Run: headless pygame with SDL's dummy video driver; simulated clock (each Clock.tick advances the game by its frame time, no real sleeping); random seed 0; keys injected as events and as key.get_pressed() state; mouse plan: one left click at the window centre at the start of phase 2, then a move to the lower-right quarter at the start of phase 3; restart key R tapped at the start of phases 3 and 4.
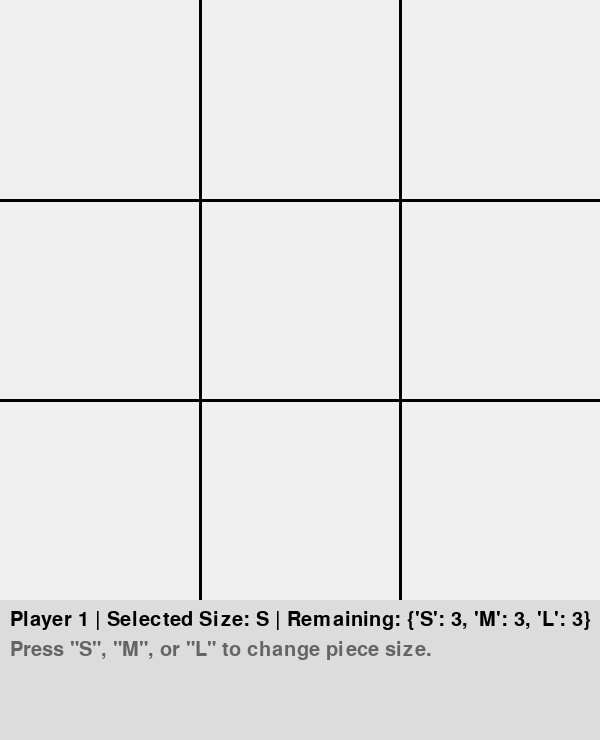
Frame 1 of 4 · flips 1–60 · no input
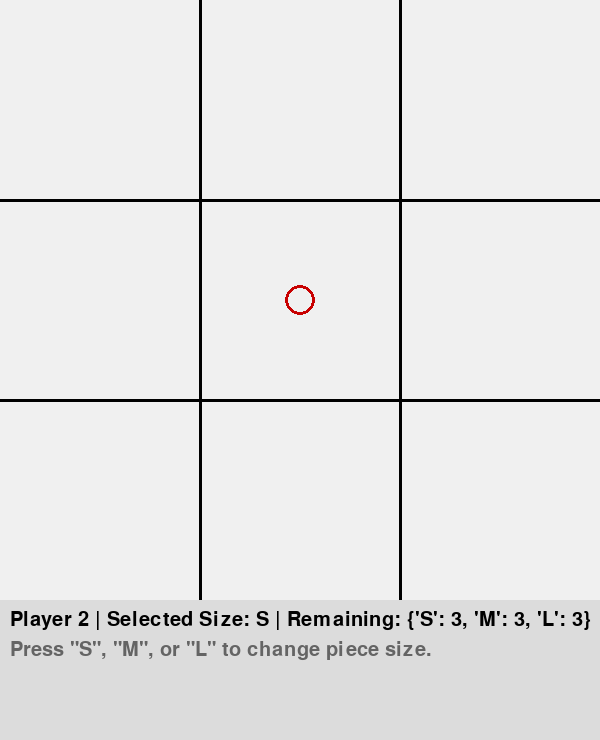
Frame 2 of 4 · flips 61–180 · clicked the window centre · tapped SPACE, RETURN · held RIGHT (→), D
Frame 3 of 4 · flips 181–300 · moved the mouse to the lower-right quarter · tapped R · held DOWN (↓), S · screen unchanged from frame 2, image omitted
Frame 4 of 4 · flips 301–420 · tapped R · held LEFT (←), A, UP (↑), W · screen unchanged from frame 3, image omitted

The pygame program that drew these frames:

import pygame
import sys
from collections import defaultdict

class Piece:
    SIZE_ORDER = {'S': 1, 'M': 2, 'L': 3}
    RADIUS = {'S': 15, 'M': 25, 'L': 35}

    def __init__(self, size, player):
        self.size = size
        self.player = player

    def __repr__(self):
        return f"{self.size}{self.player}"


class Cell:
    def __init__(self):
        self.stack = []

    def place_piece(self, piece):
        sizes_in_cell = {p.size for p in self.stack}
        if piece.size in sizes_in_cell:
            return False
        if len(self.stack) >= 3:
            return False
        self.stack.append(piece)
        return True

    def get_top_piece(self):
        return self.stack[-1] if self.stack else None


class Game:
    def __init__(self):
        self.board = [[Cell() for _ in range(3)] for _ in range(3)]
        self.pieces_remaining = {
            1: {'S': 3, 'M': 3, 'L': 3},
            2: {'S': 3, 'M': 3, 'L': 3}
        }
        self.current_player = 1
        self.selected_size = 'S'
        self.game_over = False
        self.winner = None

    def take_turn(self, x, y):
        if self.game_over:
            return False

        if not (0 <= x < 3 and 0 <= y < 3):
            return False

        size = self.selected_size
        if self.pieces_remaining[self.current_player][size] <= 0:
            return False

        piece = Piece(size, self.current_player)
        cell = self.board[y][x]

        if not cell.place_piece(piece):
            return False

        self.pieces_remaining[self.current_player][size] -= 1

        if self.check_win():
            self.game_over = True
            self.winner = self.current_player
        else:
            self.current_player = 2 if self.current_player == 1 else 1
        return True

    def check_win(self):
        lines = []

        for i in range(3):
            lines.append([self.board[i][j] for j in range(3)])
            lines.append([self.board[j][i] for j in range(3)])

        lines.append([self.board[i][i] for i in range(3)])
        lines.append([self.board[i][2 - i] for i in range(3)])

        for line in lines:
            if self.check_same_size_line(line) or self.check_sequence_line(line):
                return True

        for row in self.board:
            for cell in row:
                if self.check_concentric(cell):
                    return True
        return False

    def check_same_size_line(self, line):
        sizes, owners = [], []
        for cell in line:
            top = cell.get_top_piece()
            if top:
                sizes.append(top.size)
                owners.append(top.player)
            else:
                return False
        return all(s == sizes[0] for s in sizes) and all(p == owners[0] for p in owners)

    def check_sequence_line(self, line):
        sizes = []
        owners = []

        for cell in line:
            top = cell.get_top_piece()
            if not top:
                return False
            sizes.append(Piece.SIZE_ORDER[top.size])
            owners.append(top.player)

        if not all(owner == owners[0] for owner in owners):
            return False

        if len(set(sizes)) != 3:
            return False

        return sizes == sorted(sizes) or sizes == sorted(sizes, reverse=True)


    def check_concentric(self, cell):
        if len(cell.stack) != 3:
            return False
        sizes = {p.size for p in cell.stack}
        owners = {p.player for p in cell.stack}
        return sizes == {'S', 'M', 'L'} and len(owners) == 1
    
    def reset_game(self):
        self.__init__()

CELL_SIZE = 200
SCREEN_SIZE = 600
BG_COLOR = (240, 240, 240)
GRID_COLOR = (0, 0, 0)
COLORS = {1: (200, 0, 0), 2: (0, 0, 200)}

pygame.init()
screen = pygame.display.set_mode((SCREEN_SIZE, SCREEN_SIZE + 140))
pygame.display.set_caption("Digital Otrio")
font = pygame.font.SysFont(None, 30)
game = Game()


def draw_board():
    screen.fill(BG_COLOR)

    for i in range(1, 3):
        pygame.draw.line(screen, GRID_COLOR, (0, i * CELL_SIZE), (SCREEN_SIZE, i * CELL_SIZE), 3)
        pygame.draw.line(screen, GRID_COLOR, (i * CELL_SIZE, 0), (i * CELL_SIZE, SCREEN_SIZE), 3)

    for y in range(3):
        for x in range(3):
            cell = game.board[y][x]
            center_x = x * CELL_SIZE + CELL_SIZE // 2
            center_y = y * CELL_SIZE + CELL_SIZE // 2
            for piece in sorted(cell.stack, key=lambda p: Piece.SIZE_ORDER[p.size]):
                pygame.draw.circle(
                    screen,
                    COLORS[piece.player],
                    (center_x, center_y),
                    Piece.RADIUS[piece.size],
                    3
                )

    pygame.draw.rect(screen, (220, 220, 220), (0, SCREEN_SIZE, SCREEN_SIZE, 140))

    info_text = f"Player {game.current_player} | Selected Size: {game.selected_size} | Remaining: {game.pieces_remaining[game.current_player]}"
    text_surface = font.render(info_text, True, (0, 0, 0))
    screen.blit(text_surface, (10, SCREEN_SIZE + 10))

    subtitle_text = 'Press "S", "M", or "L" to change piece size.'
    subtitle_surface = font.render(subtitle_text, True, (100, 100, 100))
    screen.blit(subtitle_surface, (10, SCREEN_SIZE + 40))

    if game.game_over:
        win_text = f"Player {game.winner} wins! Press 'R' to restart."
        win_surface = font.render(win_text, True, (0, 128, 0))
        screen.blit(win_surface, (10, SCREEN_SIZE + 80))

    pygame.display.flip()


def handle_click(pos):
    x, y = pos
    if y > SCREEN_SIZE:
        return

    cell_x = x // CELL_SIZE
    cell_y = y // CELL_SIZE
    game.take_turn(cell_x, cell_y)


def handle_key(key):
    if key == pygame.K_s:
        game.selected_size = 'S'
    elif key == pygame.K_m:
        game.selected_size = 'M'
    elif key == pygame.K_l:
        game.selected_size = 'L'
    elif key == pygame.K_r and game.game_over:
        game.reset_game()

clock = pygame.time.Clock()
running = True

while running:
    draw_board()
    for event in pygame.event.get():
        if event.type == pygame.QUIT:
            running = False
        elif event.type == pygame.MOUSEBUTTONDOWN:
            handle_click(event.pos)
        elif event.type == pygame.KEYDOWN:
            handle_key(event.key)

    clock.tick(60)

pygame.quit()
sys.exit()
